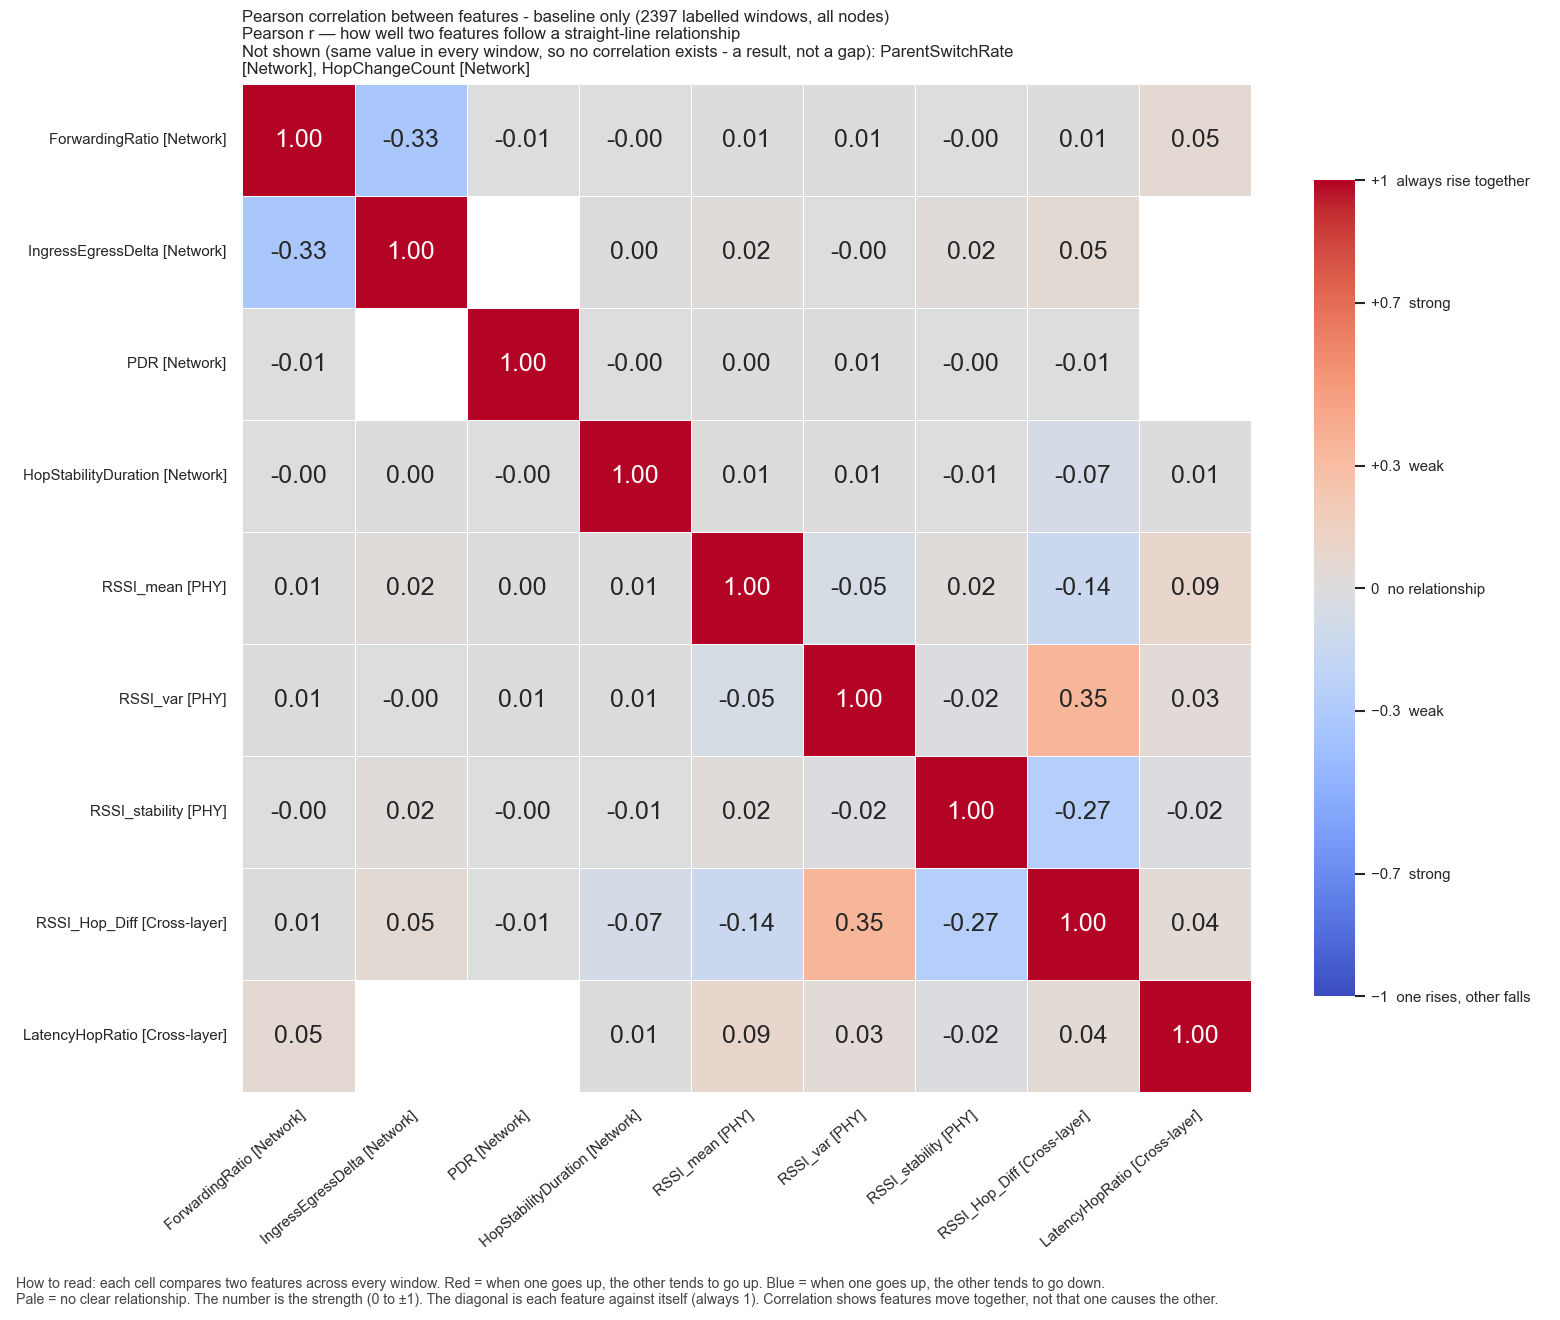

The file beside this chart, header and first rows:
, ForwardingRatio, IngressEgressDelta, PDR, HopStabilityDuration, RSSI_mean, RSSI_var, RSSI_stability, RSSI_Hop_Diff, LatencyHopRatio
ForwardingRatio, 1.0, -0.3332, -0.005035, -0.0007886, 0.005656, 0.006588, -0.001442, 0.008644, 0.05489
IngressEgressDelta, -0.3332, 1.0, , 0.003197, 0.01593, -0.002946, 0.02306, 0.05221, 
PDR, -0.005035, , 1.0, -0.001577, 0.004645, 0.005363, -0.003804, -0.00572, 
HopStabilityDuration, -0.0007886, 0.003197, -0.001577, 1.0, 0.01035, 0.01006, -0.005614, -0.06582, 0.005147
RSSI_mean, 0.005656, 0.01593, 0.004645, 0.01035, 1.0, -0.05346, 0.0171, -0.1377, 0.08677
RSSI_var, 0.006588, -0.002946, 0.005363, 0.01006, -0.05346, 1.0, -0.01623, 0.3458, 0.03127
RSSI_stability, -0.001442, 0.02306, -0.003804, -0.005614, 0.0171, -0.01623, 1.0, -0.2651, -0.02016
RSSI_Hop_Diff, 0.008644, 0.05221, -0.00572, -0.06582, -0.1377, 0.3458, -0.2651, 1.0, 0.03913
LatencyHopRatio, 0.05489, , , 0.005147, 0.08677, 0.03127, -0.02016, 0.03913, 1.0
